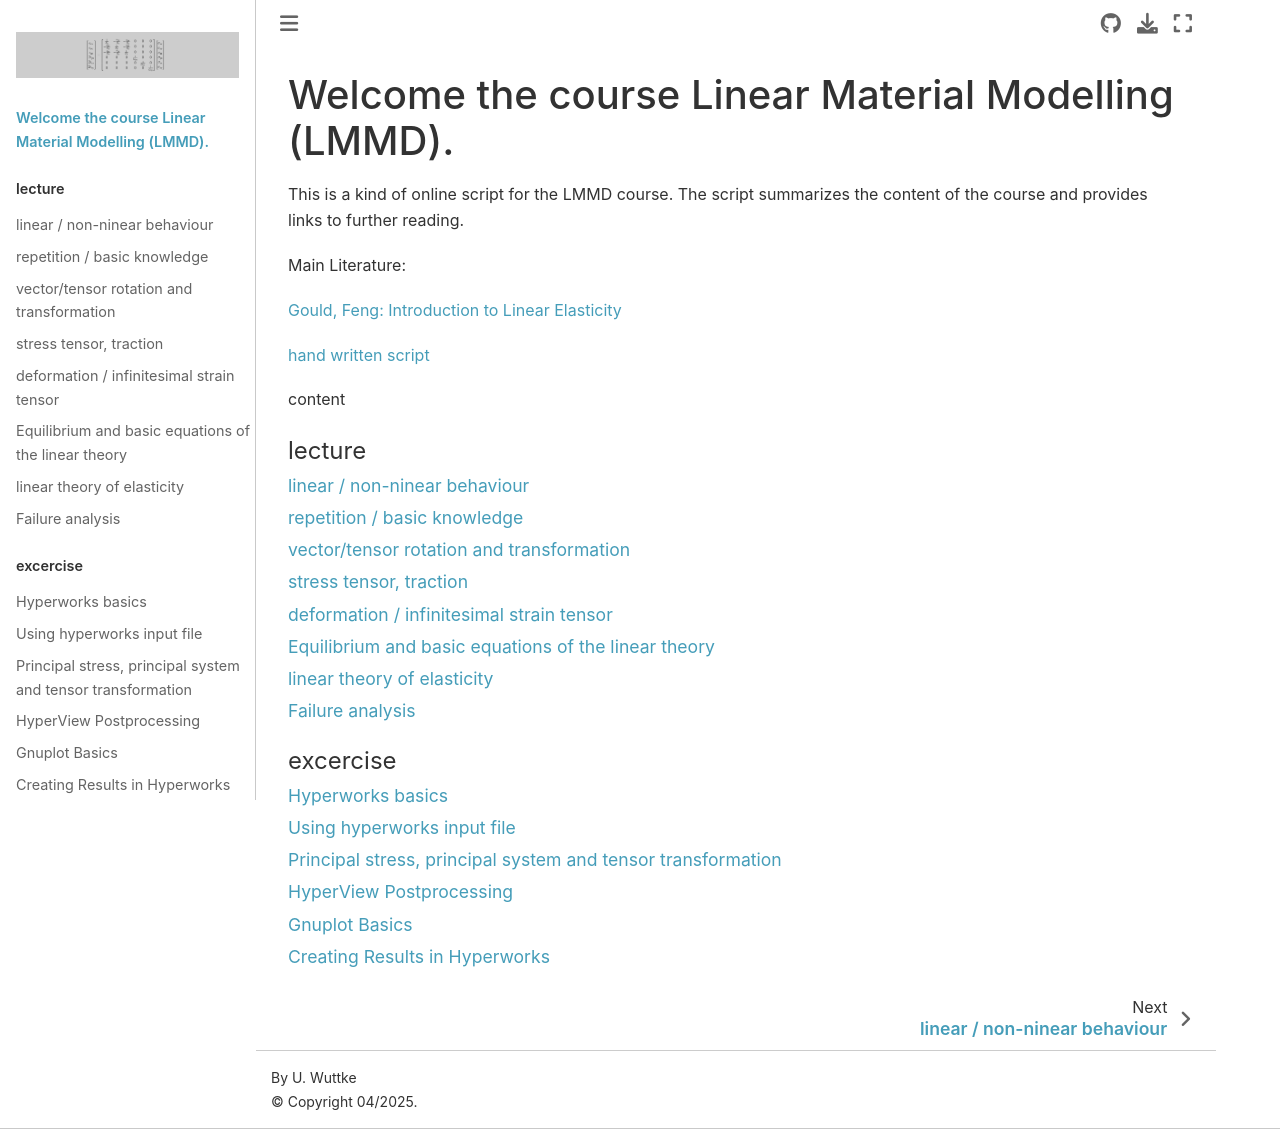

repository: ulwuttke/LMMD · page: intro.html · generator: jekyll

# Welcome the course Linear Material Modelling (LMMD). 

This is a kind of online script for the LMMD course. The script summarizes the content of the course and provides links to further reading.  


Main Literature:

[Gould, Feng: Introduction to Linear Elasticity](https://hds.hebis.de/fuas/Record/HEB43504835X)

[hand written script](https://campuas.frankfurt-university.de/pluginfile.php/459922/mod_folder/content/0/SS23_LMMD_skrip.pdf?forcedownload=1)


content

```{tableofcontents}
```
